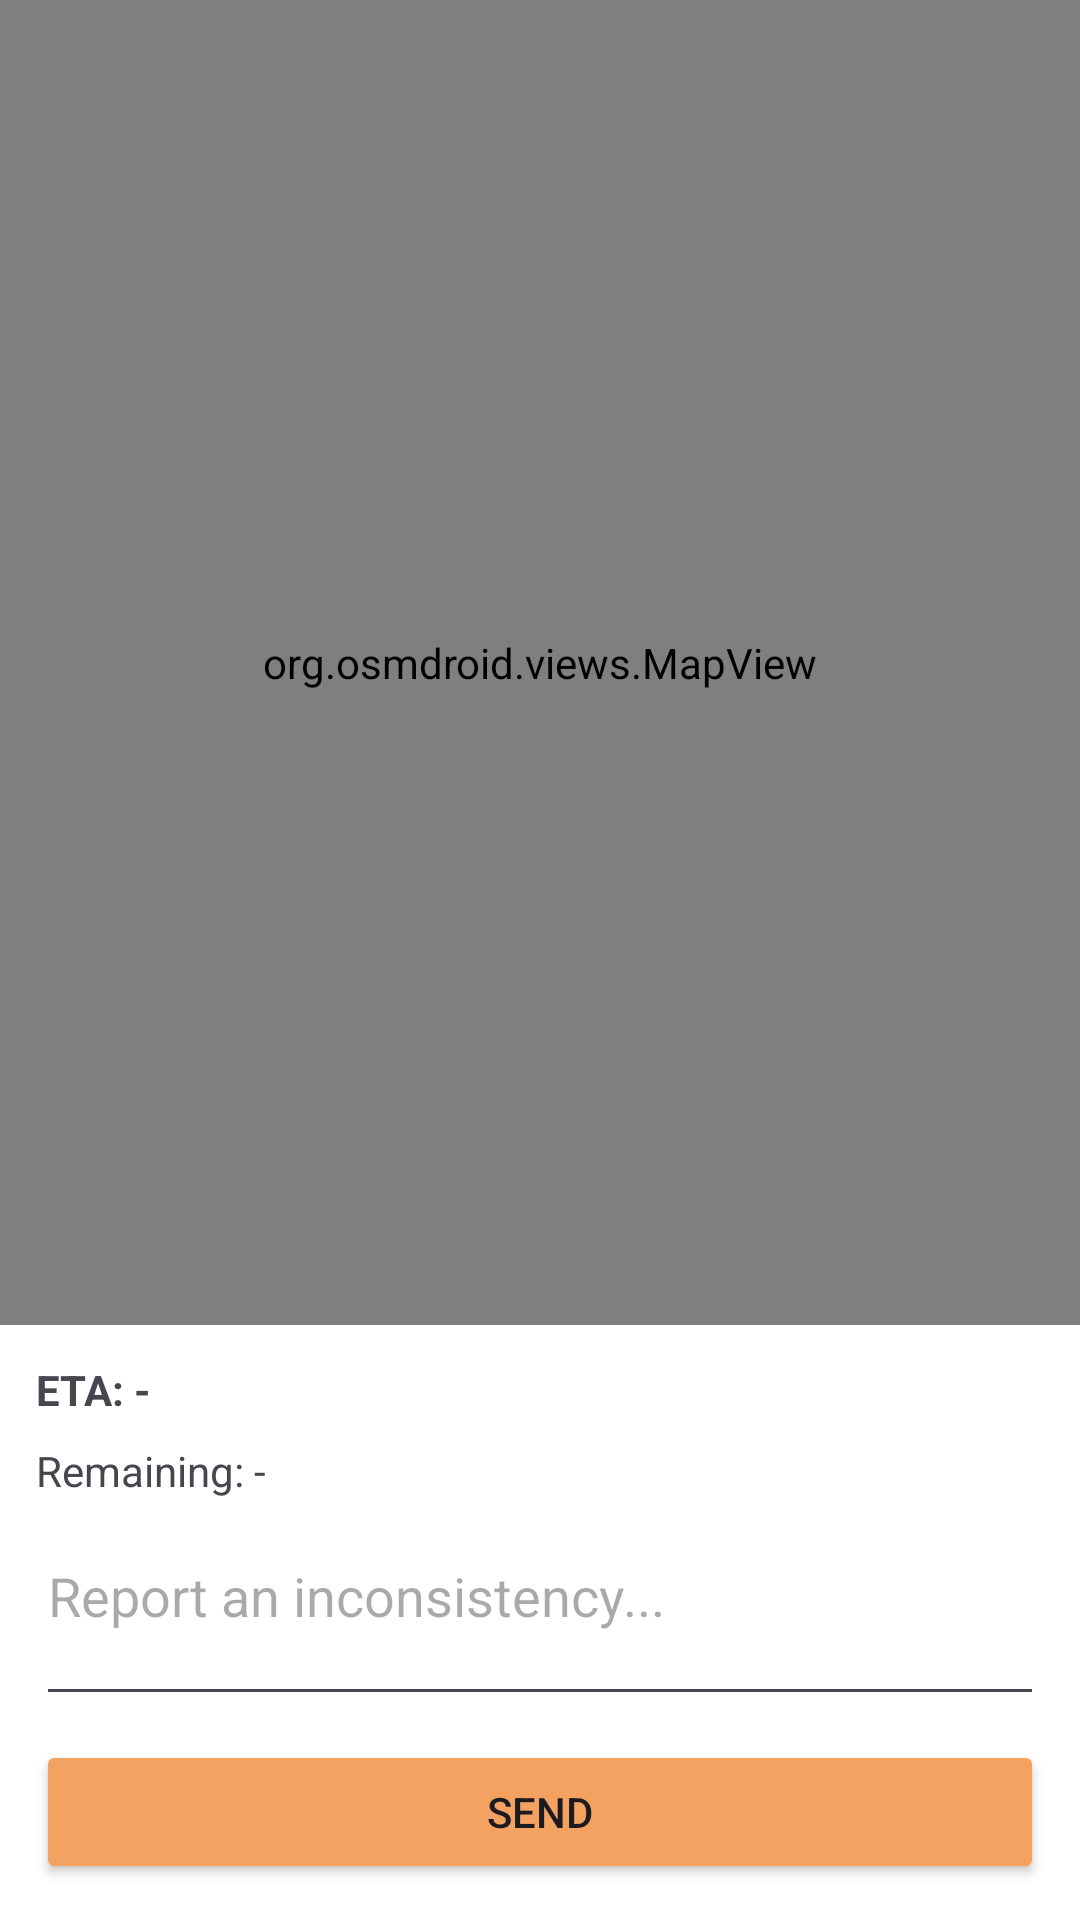

Write the Android layout XML for this screen, with the resource values it uses.
<!-- AndroidManifest.xml: application theme Theme.Dpm -->
<!-- res/layout/fragment_ride_tracking.xml -->
<?xml version="1.0" encoding="utf-8"?>
<androidx.constraintlayout.widget.ConstraintLayout
    xmlns:android="http://schemas.android.com/apk/res/android"
    xmlns:app="http://schemas.android.com/apk/res-auto"
    android:layout_width="match_parent"
    android:layout_height="match_parent">

    <org.osmdroid.views.MapView
        android:id="@+id/mapRideTracking"
        android:layout_width="0dp"
        android:layout_height="0dp"
        app:layout_constraintTop_toTopOf="parent"
        app:layout_constraintBottom_toTopOf="@id/bottomPanel"
        app:layout_constraintStart_toStartOf="parent"
        app:layout_constraintEnd_toEndOf="parent"/>

    <LinearLayout
        android:id="@+id/bottomPanel"
        android:layout_width="0dp"
        android:layout_height="wrap_content"
        android:padding="12dp"
        android:orientation="vertical"
        android:background="@android:color/white"
        app:layout_constraintBottom_toBottomOf="parent"
        app:layout_constraintStart_toStartOf="parent"
        app:layout_constraintEnd_toEndOf="parent">

        <TextView
            android:id="@+id/tvEta"
            android:layout_width="match_parent"
            android:layout_height="wrap_content"
            android:textStyle="bold"
            android:text="ETA: -"/>

        <TextView
            android:id="@+id/tvDistance"
            android:layout_width="match_parent"
            android:layout_height="wrap_content"
            android:text="Remaining: -"
            android:layout_marginTop="8dp"/>

        <EditText
            android:id="@+id/etReport"
            android:layout_width="match_parent"
            android:layout_height="wrap_content"
            android:hint="Report an inconsistency..."
            android:layout_marginTop="10dp"
            android:minLines="2"
            android:gravity="top"
            android:inputType="textMultiLine"/>

        <Button
            android:id="@+id/btnSendReport"
            android:layout_width="match_parent"
            android:layout_height="wrap_content"
            app:backgroundTint="@color/orange"
            android:text="Send"
            android:layout_marginTop="8dp"/>

    </LinearLayout>

</androidx.constraintlayout.widget.ConstraintLayout>
<!-- resources referenced by this layout -->
<resources>
  <color name="orange">#F4A261</color>
  <style name="Theme.Dpm" parent="Base.Theme.Dpm" />
  <style name="Base.Theme.Dpm" parent="Theme.Material3.DayNight.NoActionBar">
          
          
      </style>
</resources>
